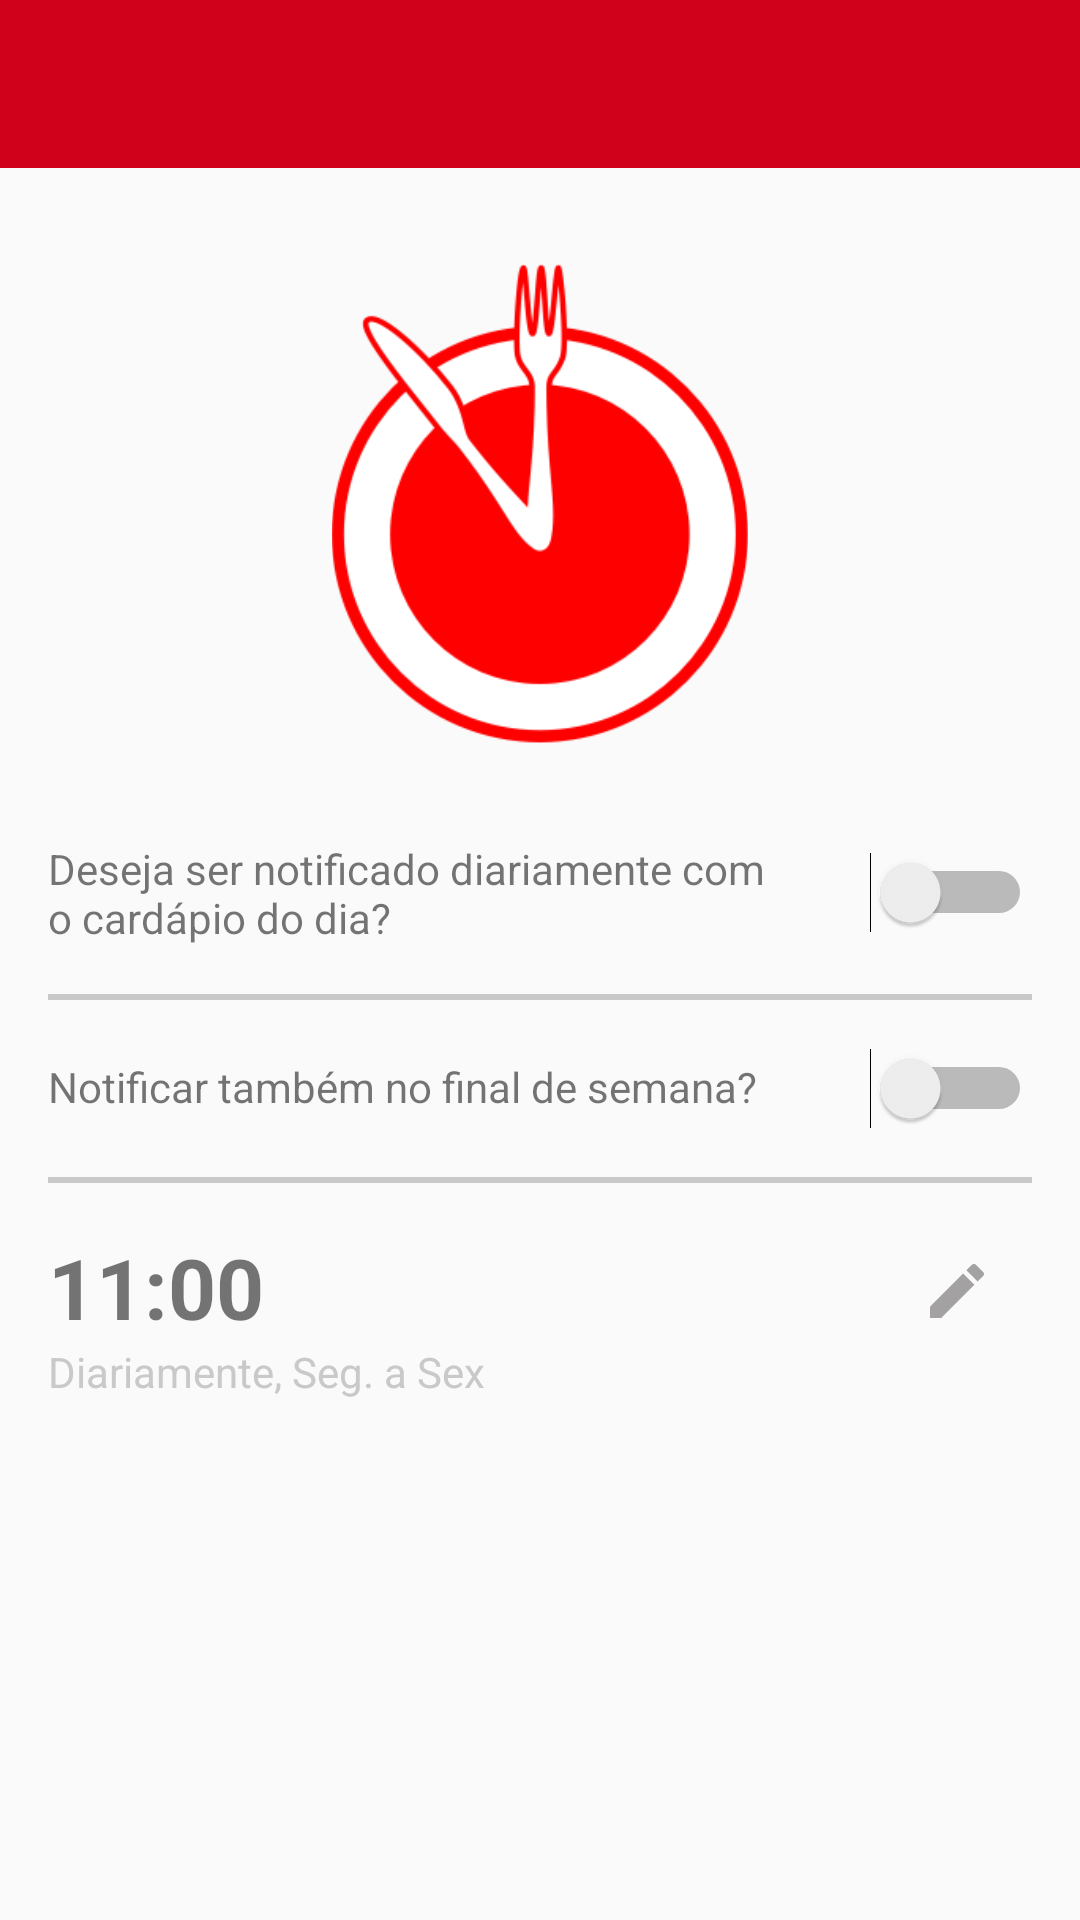

Produce the Android XML layout that renders to this screen, including the resource entries it uses.
<!-- AndroidManifest.xml: application theme AppTheme -->
<!-- res/layout/activity_alarm.xml -->
<?xml version="1.0" encoding="utf-8"?>
<LinearLayout xmlns:android="http://schemas.android.com/apk/res/android"
              android:layout_width="match_parent"
              android:layout_height="match_parent"
              android:orientation="vertical">

    <android.support.v7.widget.Toolbar
        android:id="@+id/my_toolbar"
        android:layout_width="match_parent"
        android:layout_height="56dp"
        android:background="?attr/colorPrimary"
        android:theme="@style/ThemeOverlay.AppCompat.ActionBar" />

    <ImageView android:layout_width="match_parent" android:layout_height="160dp"
               android:layout_marginTop="@dimen/spacing_large"
               android:src="@drawable/mealclock"
    />

    <LinearLayout android:layout_width="match_parent"
                  android:layout_height="wrap_content"
                  android:orientation="horizontal"
                  android:padding="@dimen/spacing_normal"
                  android:layout_marginTop="@dimen/spacing_normal"
                  android:weightSum="10">

        <TextView android:layout_width="0dp"
                  android:layout_height="wrap_content"
                  android:layout_weight="8"
                  android:text="Deseja ser notificado diariamente com o cardápio do dia?"
        />

        <Switch android:layout_width="0dp"
                android:layout_height="wrap_content"
                android:layout_gravity="center"

                android:layout_marginStart="@dimen/spacing_normal"
                android:layout_weight="2"
        />
    </LinearLayout>

    <View android:layout_width="match_parent" android:layout_height="2dp"
          android:layout_marginEnd="@dimen/spacing_normal" android:layout_marginStart="@dimen/spacing_normal"
          android:background="@color/gray"/>

    <LinearLayout android:layout_width="match_parent"
                  android:layout_height="wrap_content"
                  android:orientation="horizontal"
                  android:padding="@dimen/spacing_normal"

                  android:weightSum="10">

        <TextView android:layout_width="0dp"
                  android:layout_height="26dp"
                  android:layout_weight="8"
                  android:gravity="center_vertical"
                  android:text="Notificar também no final de semana?"
        />

        <Switch android:layout_width="0dp"
                android:layout_height="wrap_content"
                android:layout_gravity="center"

                android:layout_marginStart="@dimen/spacing_normal"
                android:layout_weight="2"
        />
    </LinearLayout>

    <View android:layout_width="match_parent" android:layout_height="2dp"
          android:layout_marginEnd="@dimen/spacing_normal" android:layout_marginStart="@dimen/spacing_normal"
          android:background="@color/gray"/>


    <LinearLayout android:layout_width="match_parent"
                  android:layout_height="wrap_content"
                  android:orientation="horizontal"
                  android:padding="@dimen/spacing_normal"
                  android:weightSum="10">
        <LinearLayout android:layout_width="0dp"
                      android:layout_weight="7"
                      android:orientation="vertical"
                      android:layout_height="wrap_content">
            <TextView android:layout_width="wrap_content"
                      android:layout_height="wrap_content"
                      android:text="11:00"
                      android:textSize="28sp"
                      android:textStyle="bold"

            />
            <TextView android:layout_width="wrap_content"
                      android:layout_height="wrap_content"
                      android:text="Diariamente, Seg. a Sex"
                      android:textColor="@color/gray"
            />
        </LinearLayout>

        <FrameLayout android:layout_width="0dp"
                     android:layout_height="wrap_content"
                    android:layout_weight="3">
            <ImageButton android:layout_width="50dp" android:layout_height="wrap_content"
                         android:src="@drawable/edit_pencil"
                         android:background="@android:color/transparent"
                         android:padding="@dimen/spacing_small"
                         android:layout_gravity="right"
            />
        </FrameLayout>



    </LinearLayout>


</LinearLayout>
<!-- resources referenced by this layout -->
<resources>
  <color name="gray">#c9c9c9</color>
  <dimen name="spacing_large">32dp</dimen>
  <dimen name="spacing_normal">16dp</dimen>
  <dimen name="spacing_small">8dp</dimen>
  <!-- drawable edit_pencil (drawable) -->
  <?xml version="1.0" encoding="utf-8"?>
  <vector xmlns:android="http://schemas.android.com/apk/res/android"
          android:width="24dp"
          android:height="24dp"
          android:viewportWidth="24"
          android:viewportHeight="24">
  
      <path
          android:fillColor="#A3A1A1"
          android:pathData="M3,17.25 L3,21 L6.75,21 L17.81,9.94 L14.06,6.19 L3,17.25 Z M20.71,7.04
  C21.1,6.65,21.1,6.02,20.71,5.63 L18.37,3.29 C17.98,2.9,17.35,2.9,16.96,3.29
  L15.13,5.12 L18.88,8.87 L20.71,7.04 Z" />
      <path
          android:pathData="M0,0 L24,0 L24,24 L0,24 Z" />
  </vector>
  <!-- drawable mealclock: png bitmap (drawable, 18518 bytes) -->
  <style name="AppTheme" parent="Theme.AppCompat.Light.NoActionBar">
          
          <item name="colorPrimary">@color/colorPrimary</item>
          <item name="colorPrimaryDark">@color/colorPrimaryDark</item>
          <item name="colorAccent">@color/colorAccent</item>
          <item name="android:textColorPrimary">@android:color/white</item>
      </style>
  <color name="colorPrimary">@color/red</color>
  <color name="colorPrimaryDark">@color/darkred</color>
  <color name="colorAccent">#FFFF8C</color>
  <color name="red">#D0011B</color>
  <color name="darkred">#A60000</color>
</resources>
